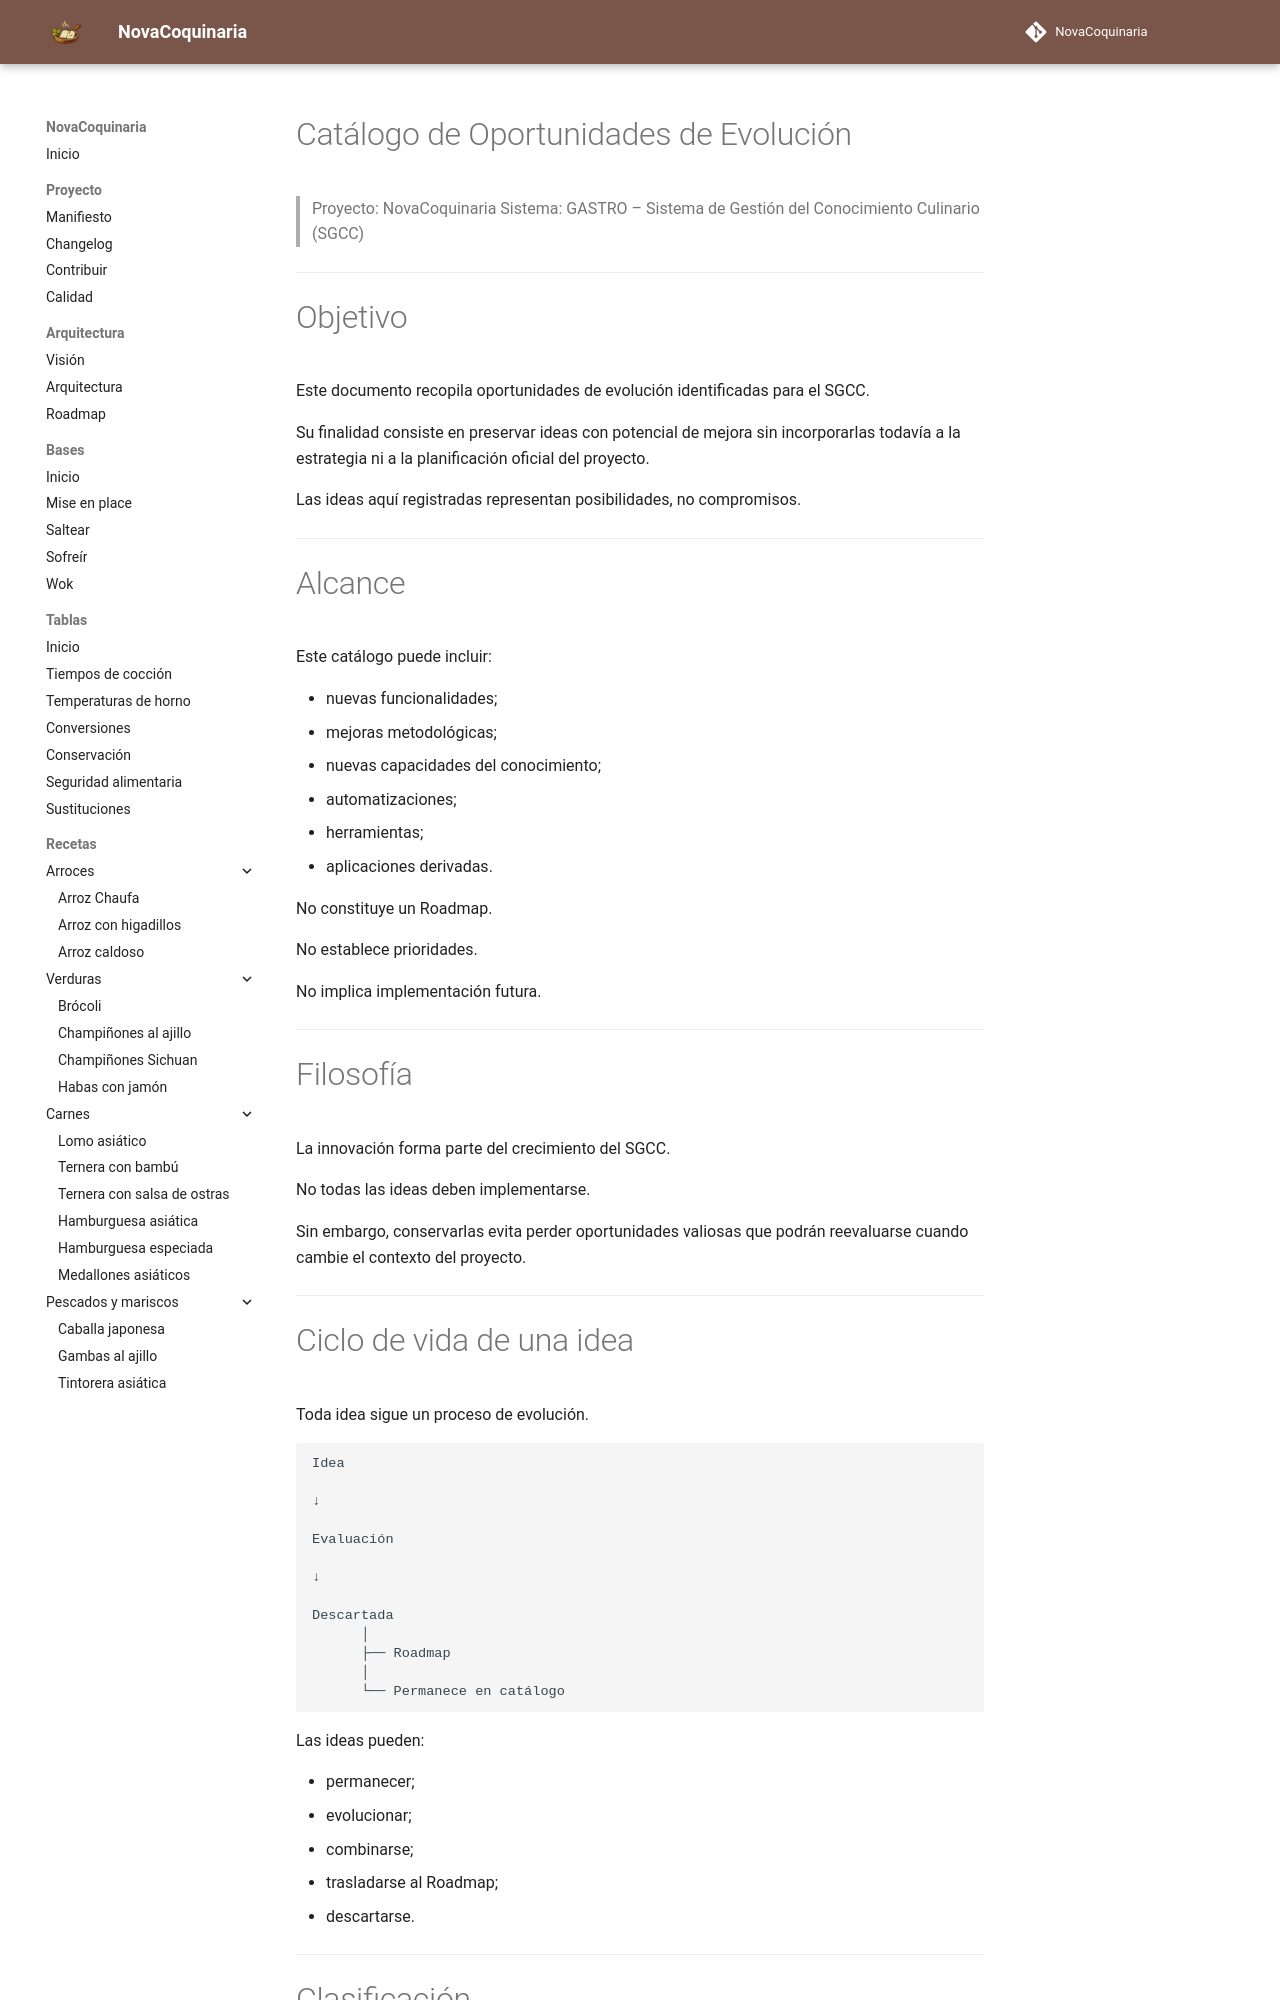

repository: fran-eliot/NovaCoquinaria · page: docs/management/FUTURE_IDEAS.html · generator: mkdocs

---
id: DOC-0010
tipo: gestion
titulo: Catálogo de Oportunidades de Evolución
version: 3.0
estado: evolutivo
ultima_revision: 2026-07-20
---

# Catálogo de Oportunidades de Evolución

> Proyecto: NovaCoquinaria
> Sistema: GASTRO – Sistema de Gestión del Conocimiento Culinario (SGCC)

---

# Objetivo

Este documento recopila oportunidades de evolución identificadas para el SGCC.

Su finalidad consiste en preservar ideas con potencial de mejora sin incorporarlas todavía a la estrategia ni a la planificación oficial del proyecto.

Las ideas aquí registradas representan posibilidades, no compromisos.

---

# Alcance

Este catálogo puede incluir:

- nuevas funcionalidades;
- mejoras metodológicas;
- nuevas capacidades del conocimiento;
- automatizaciones;
- herramientas;
- aplicaciones derivadas.

No constituye un Roadmap.

No establece prioridades.

No implica implementación futura.

---

# Filosofía

La innovación forma parte del crecimiento del SGCC.

No todas las ideas deben implementarse.

Sin embargo, conservarlas evita perder oportunidades valiosas que podrán reevaluarse cuando cambie el contexto del proyecto.

---
